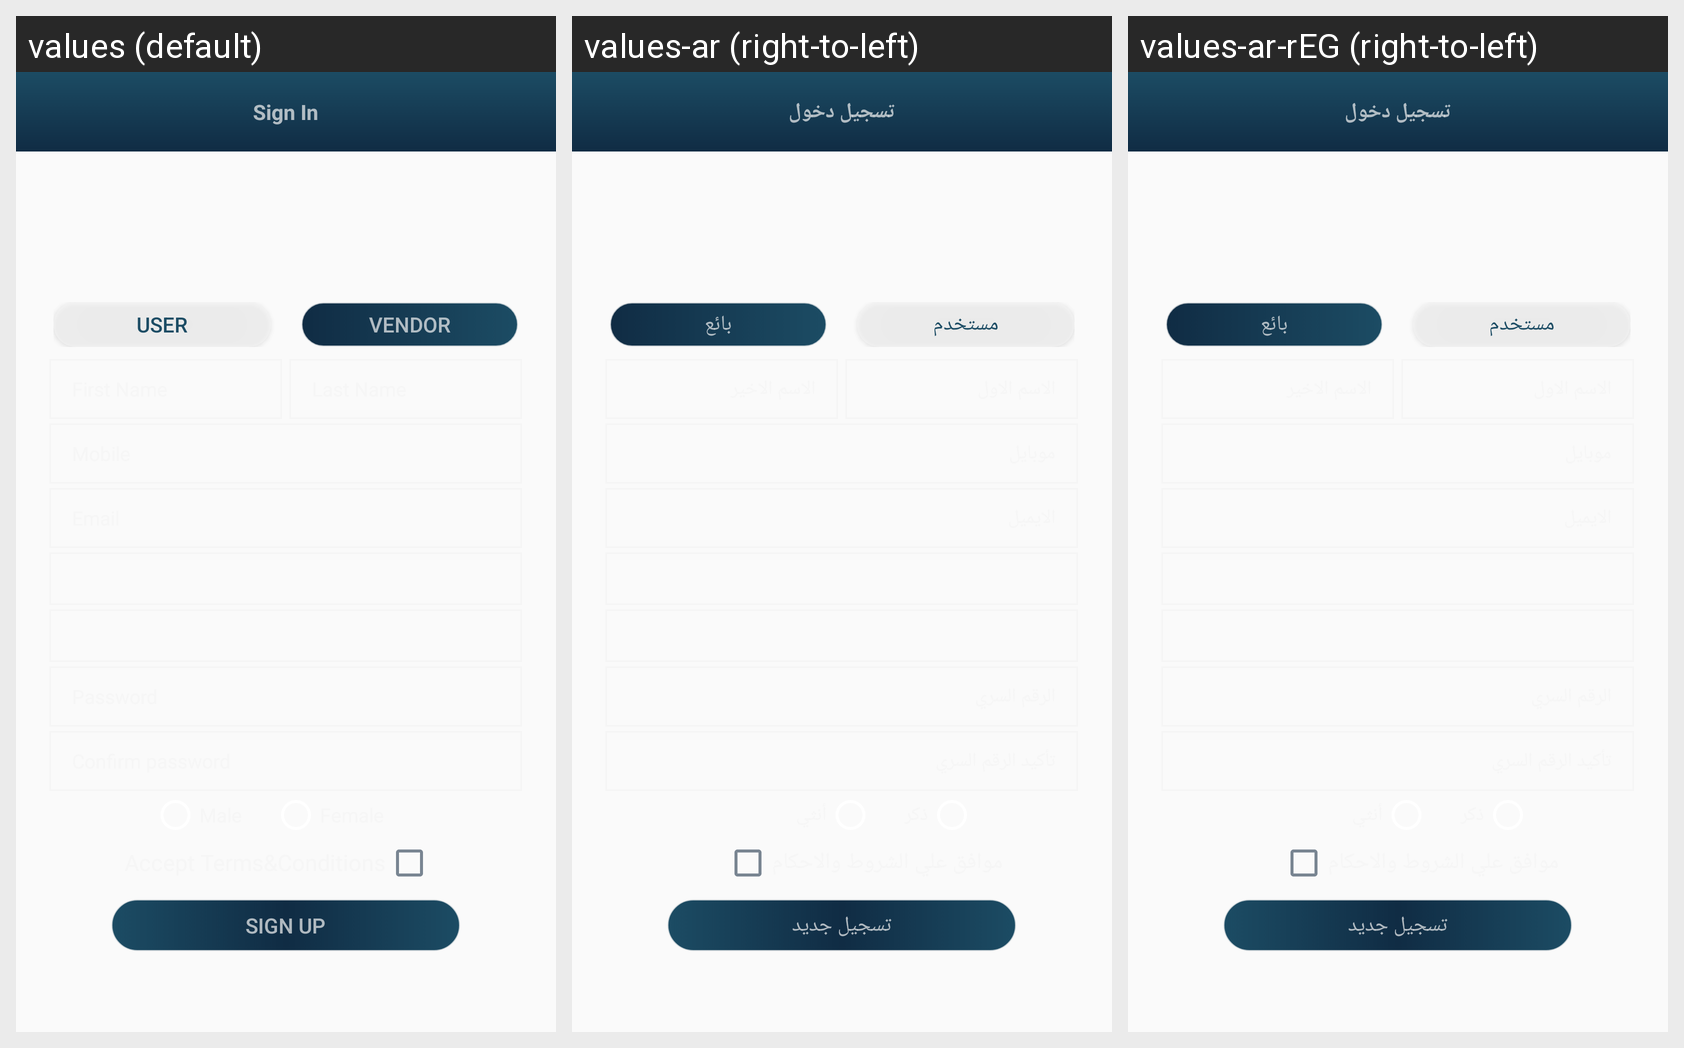

For this localized Android screen grid, give each drawn string resource with its value in every locale shown.
Android screen res/layout/activity_sign_up.xml rendered under 3 locales, left to right: values (default), values-ar (right-to-left), values-ar-rEG (right-to-left). Device: Nexus 5 (rendered at 1080×1920; each locale shown at half size, 540×960, under a caption strip naming it); theme AppTheme.NoActionBar.
Strings drawn on this screen, with the default value and each locale's value (text and hints the layout hard-codes, and strings that could not be matched under every locale, appear in the picture but are not listed):

user
  values: User
  values-ar: مستخدم
  values-ar-rEG: مستخدم

vendor
  values: Vendor
  values-ar: بائع
  values-ar-rEG: بائع

sign_up
  values: Sign Up
  values-ar: تسجيل جديد
  values-ar-rEG: تسجيل جديد

sign_in_bar
  values: Sign In
  values-ar: تسجيل دخول
  values-ar-rEG: تسجيل دخول
